The GitHub repository VeggieHealth/ML-Projects contains a labelled image folder "Vegetable Images" with 13 categories: Cassava_leaves, Enoki_mushrooms, Gnetum_gnemon, Jamur_Kancing, Red Spinach, Spinach, bayam_hijau, bean_sprouts, sawi_hijau, sawi_putih, spinach, string_bean, water_spinach. Examples follow, each with its label.

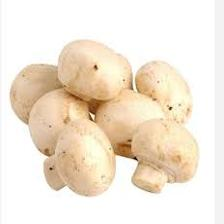
Label: Jamur_Kancing

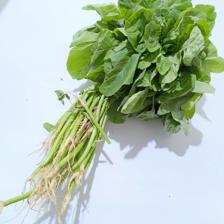
Label: bayam_hijau

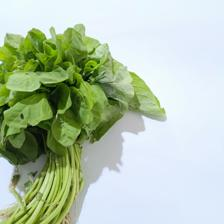
Label: spinach

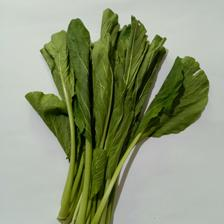
Label: sawi_hijau

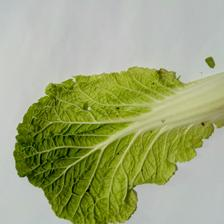
Label: sawi_putih

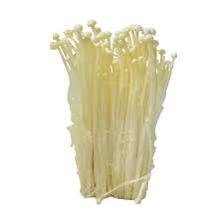
Label: Enoki_mushrooms
